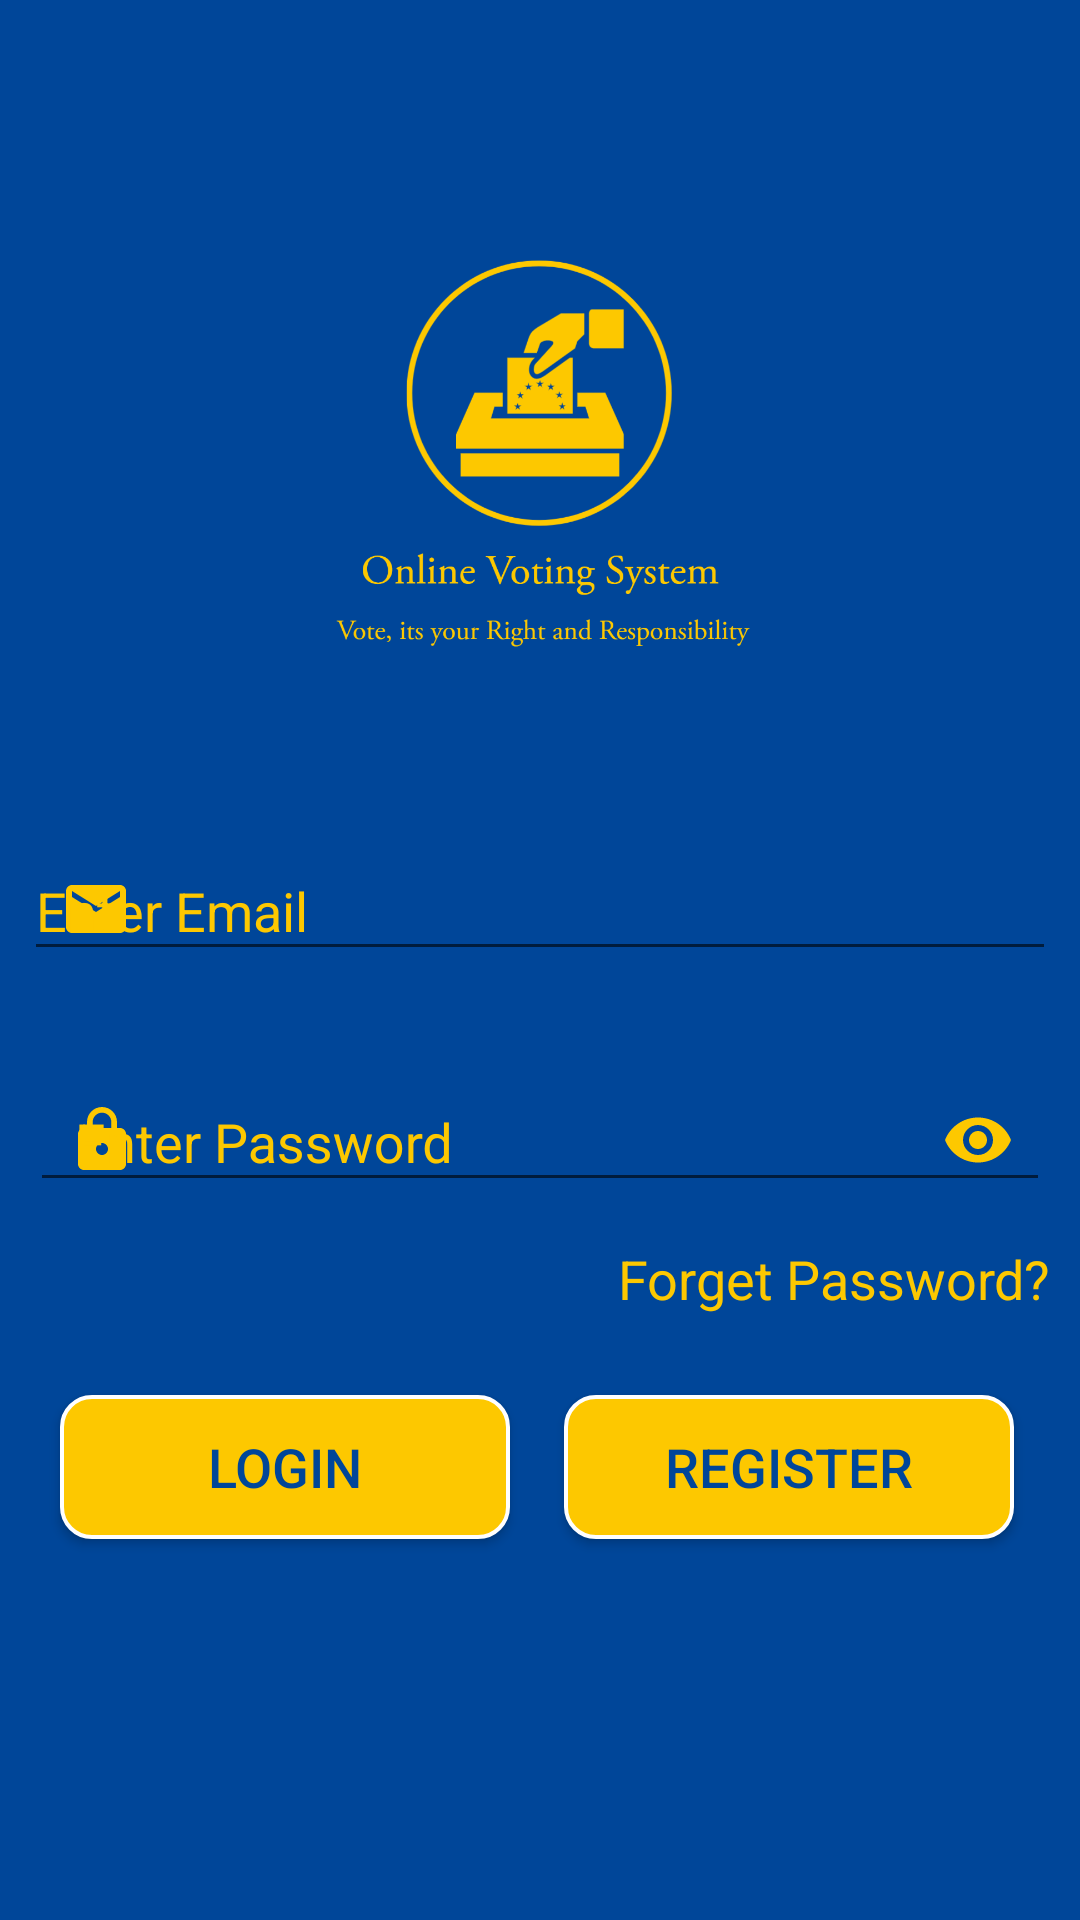

The Android layout XML behind this screen, and the referenced resources:
<!-- AndroidManifest.xml: application theme Theme.OnlineVotingApp -->
<!-- res/layout/activity_login.xml -->
<?xml version="1.0" encoding="utf-8"?>
<LinearLayout
    xmlns:android="http://schemas.android.com/apk/res/android"
    xmlns:app="http://schemas.android.com/apk/res-auto"
    xmlns:tools="http://schemas.android.com/tools"
    android:background="@color/background"
    android:layout_width="match_parent"
    android:layout_height="match_parent"
    tools:context=".LoginActivity"
    android:orientation="vertical">

    <ImageView
        android:layout_width="200dp"
        android:layout_height="200dp"
        android:id="@+id/logo"
        android:layout_gravity="center"
        android:layout_marginTop="50dp"
        android:layout_marginBottom="10dp"
        android:src="@drawable/logo"
        android:contentDescription="@string/todo"/>

    <com.google.android.material.textfield.TextInputLayout
        style="@style/InputField"
        android:layout_width="match_parent"
        android:layout_height="wrap_content"
        android:layout_margin="8dp"
        android:hint="@string/enter_email"
        android:textColorHint="@color/text"
        app:hintTextColor="@color/text"
        app:endIconMode="clear_text"
        app:endIconTint="@color/text"
        app:startIconDrawable="@drawable/email"
        app:startIconTint="@color/text"
        tools:ignore="RtlSymmetry">

        <com.google.android.material.textfield.TextInputEditText
            android:id="@+id/etEmail"
            android:layout_width="match_parent"
            android:layout_height="wrap_content"
            android:ems="10"
            android:inputType="textEmailAddress"
            android:textColor="@color/text"
            android:textCursorDrawable="@drawable/cursor"
            android:textSize="18sp"
            tools:ignore="RtlSymmetry" />

    </com.google.android.material.textfield.TextInputLayout>

    <com.google.android.material.textfield.TextInputLayout
        style="@style/InputField"
        android:layout_width="match_parent"
        android:layout_height="wrap_content"
        android:layout_margin="10dp"
        android:textColorHint="@color/text"
        app:endIconMode="password_toggle"
        app:endIconTint="@color/text"
        app:hintTextColor="@color/text"
        app:startIconDrawable="@drawable/lock"
        app:startIconTint="@color/text"
        tools:ignore="RtlSymmetry">

        <com.google.android.material.textfield.TextInputEditText
            android:id="@+id/etPassword"
            android:layout_width="match_parent"
            android:layout_height="wrap_content"
            android:ems="10"
            android:hint="@string/enter_password"
            android:inputType="textPassword"
            android:paddingStart="15dp"
            android:textCursorDrawable="@drawable/cursor"
            android:textColor="@color/text"
            android:textSize="18sp" />

    </com.google.android.material.textfield.TextInputLayout>

    <TextView
        android:id="@+id/tvForget"
        android:layout_width="209dp"
        android:layout_height="31dp"
        android:text="@string/forget_password"
        android:textColor="#FDC800"
        android:layout_gravity="right"
        android:gravity="right"
        android:layout_marginEnd="10dp"
        android:textSize="18sp"
        tools:ignore="RtlHardcoded" />

    <LinearLayout
        android:layout_width="match_parent"
        android:layout_height="wrap_content"
        android:orientation="horizontal"
        android:gravity="center"
        android:layout_margin="10dp">

        <Button
            android:id="@+id/btnLogin"
            android:layout_width="150dp"
            android:layout_height="wrap_content"
            android:layout_margin="8dp"
            android:background="@drawable/button_round"
            android:text="@string/login"
            android:textColor="@color/background"
            android:textSize="18sp"
            tools:ignore="ButtonStyle" />


        <Button
            android:id="@+id/btnRegister"
            android:layout_width="150dp"
            android:layout_height="wrap_content"
            android:layout_margin="10dp"
            android:background="@drawable/button_round"
            android:text="@string/register"
            android:textColor="@color/background"
            android:textSize="18sp"
            tools:ignore="ButtonStyle" />

    </LinearLayout>

</LinearLayout>
<!-- resources referenced by this layout -->
<resources>
  <color name="background">#004699</color>
  <color name="text">#FDC800</color>
  <!-- drawable button_round (drawable) -->
  <?xml version="1.0" encoding="utf-8"?>
  <shape xmlns:android="http://schemas.android.com/apk/res/android"
      android:shape="rectangle">
  
      <solid android:color="@color/text"/>
      <corners android:radius="10dp"/>
      <stroke android:width="4px" android:color="@color/white"/>
  </shape>
  <!-- drawable cursor (drawable) -->
  <?xml version="1.0" encoding="utf-8"?>
  <shape xmlns:android="http://schemas.android.com/apk/res/android" >
      <size android:width="2dp" android:height="20dp"/>
      <solid android:color="@color/text"/>
  </shape>
  <!-- drawable email (drawable) -->
  <vector android:height="24dp" android:tint="#FDC800"
      android:viewportHeight="24" android:viewportWidth="24"
      android:width="24dp" xmlns:android="http://schemas.android.com/apk/res/android">
      <path android:fillColor="@android:color/white" android:pathData="M20,4L4,4c-1.1,0 -1.99,0.9 -1.99,2L2,18c0,1.1 0.9,2 2,2h16c1.1,0 2,-0.9 2,-2L22,6c0,-1.1 -0.9,-2 -2,-2zM20,8l-8,5 -8,-5L4,6l8,5 8,-5v2z"/>
  </vector>
  <!-- drawable lock (drawable) -->
  <vector android:height="24dp" android:tint="#FDC800"
      android:viewportHeight="24" android:viewportWidth="24"
      android:width="24dp" xmlns:android="http://schemas.android.com/apk/res/android">
      <path android:fillColor="@android:color/white" android:pathData="M18,8h-1L17,6c0,-2.76 -2.24,-5 -5,-5S7,3.24 7,6v2L6,8c-1.1,0 -2,0.9 -2,2v10c0,1.1 0.9,2 2,2h12c1.1,0 2,-0.9 2,-2L20,10c0,-1.1 -0.9,-2 -2,-2zM12,17c-1.1,0 -2,-0.9 -2,-2s0.9,-2 2,-2 2,0.9 2,2 -0.9,2 -2,2zM15.1,8L8.9,8L8.9,6c0,-1.71 1.39,-3.1 3.1,-3.1 1.71,0 3.1,1.39 3.1,3.1v2z"/>
  </vector>
  <!-- drawable logo: png bitmap (drawable, 107560 bytes) -->
  <string name="enter_email">Enter Email</string>
  <string name="enter_password">Enter Password</string>
  <string name="forget_password">Forget Password?</string>
  <string name="login">Login</string>
  <string name="register">Register</string>
  <string name="todo">TODO</string>
  <style name="InputField" parent="Widget.MaterialComponents.TextInputLayout.OutlinedBox">
          <item name="boxStrokeColor">@color/input_field</item>
      </style>
  <style name="Theme.OnlineVotingApp" parent="Theme.MaterialComponents.Light.DarkActionBar.Bridge">
          
          <item name="colorPrimary">@color/background</item>
          <item name="colorPrimaryVariant">@color/background</item>
          <item name="colorOnPrimary">@color/white</item>
          <item name="titleTextColor">@color/text</item>
  
          
          <item name="colorSecondary">@color/teal_200</item>
          <item name="colorSecondaryVariant">@color/teal_700</item>
          <item name="colorOnSecondary">@color/black</item>
          
          <item name="android:statusBarColor" tools:targetApi="l">?attr/colorPrimaryVariant</item>
          
      </style>
  <color name="white">#FFFFFFFF</color>
  <color name="teal_200">#FF03DAC5</color>
  <color name="teal_700">#FF018786</color>
  <color name="black">#FF000000</color>
</resources>
